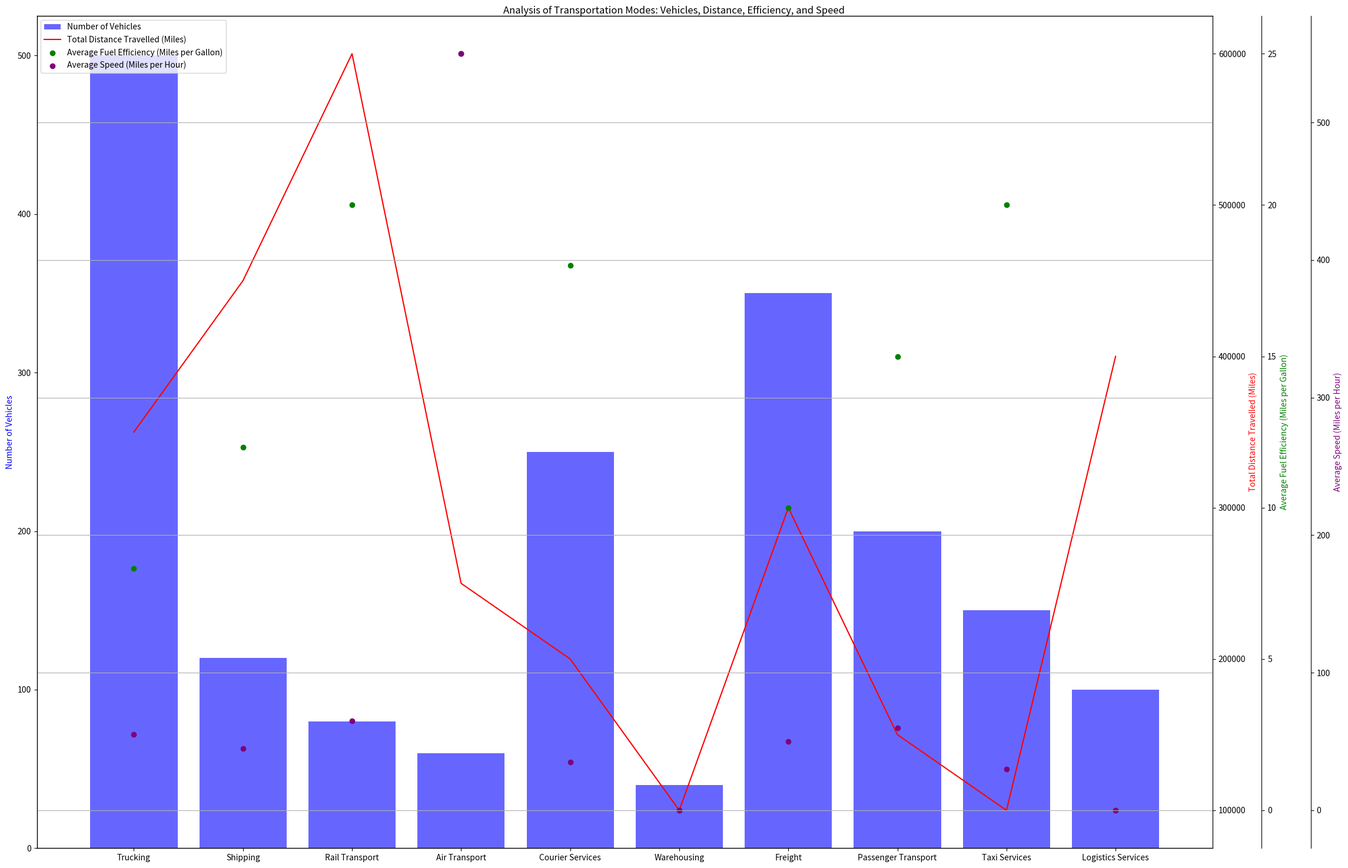

Source code (Python): (Note: this script raises an exception after producing the figure.)
import matplotlib.pyplot as plt
import numpy as np

# Transforming the data
data_labels = ['Number of Vehicles', 'Total Distance Travelled (Miles)', 'Average Fuel Efficiency (Miles per Gallon)', 'Average Speed (Miles per Hour)']
line_labels = ['Trucking', 'Shipping', 'Rail Transport', 'Air Transport', 'Courier Services', 'Warehousing', 'Freight', 'Passenger Transport', 'Taxi Services', 'Logistics Services']
data = np.array([[500, 350000, 8, 55],
                 [120, 450000, 12, 45],
                 [80, 600000, 20, 65],
                 [60, 250000, 25, 550],
                 [250, 200000, 18, 35],
                 [40, 100000, 0, 0],
                 [350, 300000, 10, 50],
                 [200, 150000, 15, 60],
                 [150, 100000, 20, 30],
                 [100, 400000, 0, 0]])

# Creating figure
fig = plt.figure(figsize=[23,15])
ax1 = fig.add_subplot(111)
ax1.bar(line_labels, data[:,0], color='b', alpha=0.6, label=data_labels[0])
ax1.set_ylabel(data_labels[0], color='b')
ax2 = ax1.twinx()
ax2.plot(line_labels, data[:,1], color='r', label=data_labels[1])
ax2.set_ylabel(data_labels[1], color='r')
ax3 = ax1.twinx()
ax3.scatter(line_labels, data[:,2], color='g', label=data_labels[2])
ax3.spines['right'].set_position(('outward', 60))   
ax3.set_ylabel(data_labels[2], color='g')
ax4 = ax1.twinx()
ax4.scatter(line_labels, data[:,3], color='purple', label=data_labels[3])
ax4.spines['right'].set_position(('outward', 120))   
ax4.set_ylabel(data_labels[3], color='purple')

# Labels and legends
fig.suptitle('Analysis of Transportation Modes: Vehicles, Distance, Efficiency, and Speed')
fig.legend(loc="upper left", bbox_to_anchor=(0,1), bbox_transform=ax1.transAxes)

plt.grid()
plt.tight_layout()
plt.savefig("/cpfs01/user/yehancheng/workspace/datasets/SimChartV2/demo/multi-axes/png/289_202312311430.png")
plt.clf()
